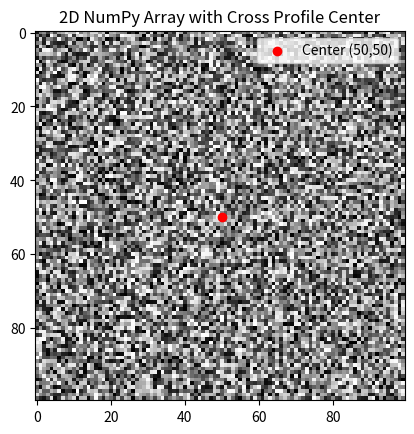

Recreate this plot in Python.

import numpy as np
import matplotlib.pyplot as plt

def extract_diagonal_cross(array, center, angle, length):
    # Calculate the center and angle in radians
    cx, cy = center
    theta = np.radians(angle)

    # Calculate the direction vectors for the cross
    dx = length * np.cos(theta)
    dy = length * np.sin(theta)

    # Prepare coordinates for both diagonal lines
    coords1 = []
    coords2 = []

    # Generate points along the cross
    for i in range(-length, length + 1):
        # Coordinates for the first diagonal
        x1 = int(cx + i * dy)
        y1 = int(cy + i * dx)

        # Coordinates for the second diagonal
        x2 = int(cx - i * dy)
        y2 = int(cy - i * dx)

        # Add coordinates if they are within the bounds of the array
        if 0 <= x1 < array.shape[0] and 0 <= y1 < array.shape[1]:
            coords1.append(array[x1, y1])
        if 0 <= x2 < array.shape[0] and 0 <= y2 < array.shape[1]:
            coords2.append(array[x2, y2])

    # Combine the results
    return np.array(coords1 + coords2)

# Create a sample 100x100 2D NumPy array
array = np.random.rand(100, 100)

# Define the center and angle
center = (50, 50)
angle = 25  # in degrees
length = 50  # Length of the cross arms

# Extract the cross profile
cross_profile = extract_diagonal_cross(array, center, angle, length)

# Print the cross profile
print(cross_profile)

# Optional: Example visualization of the array and cross profile
plt.imshow(array, cmap='gray')
plt.scatter(center[1], center[0], color='red', label='Center (50,50)')
plt.title('2D NumPy Array with Cross Profile Center')
plt.legend()
plt.show()
